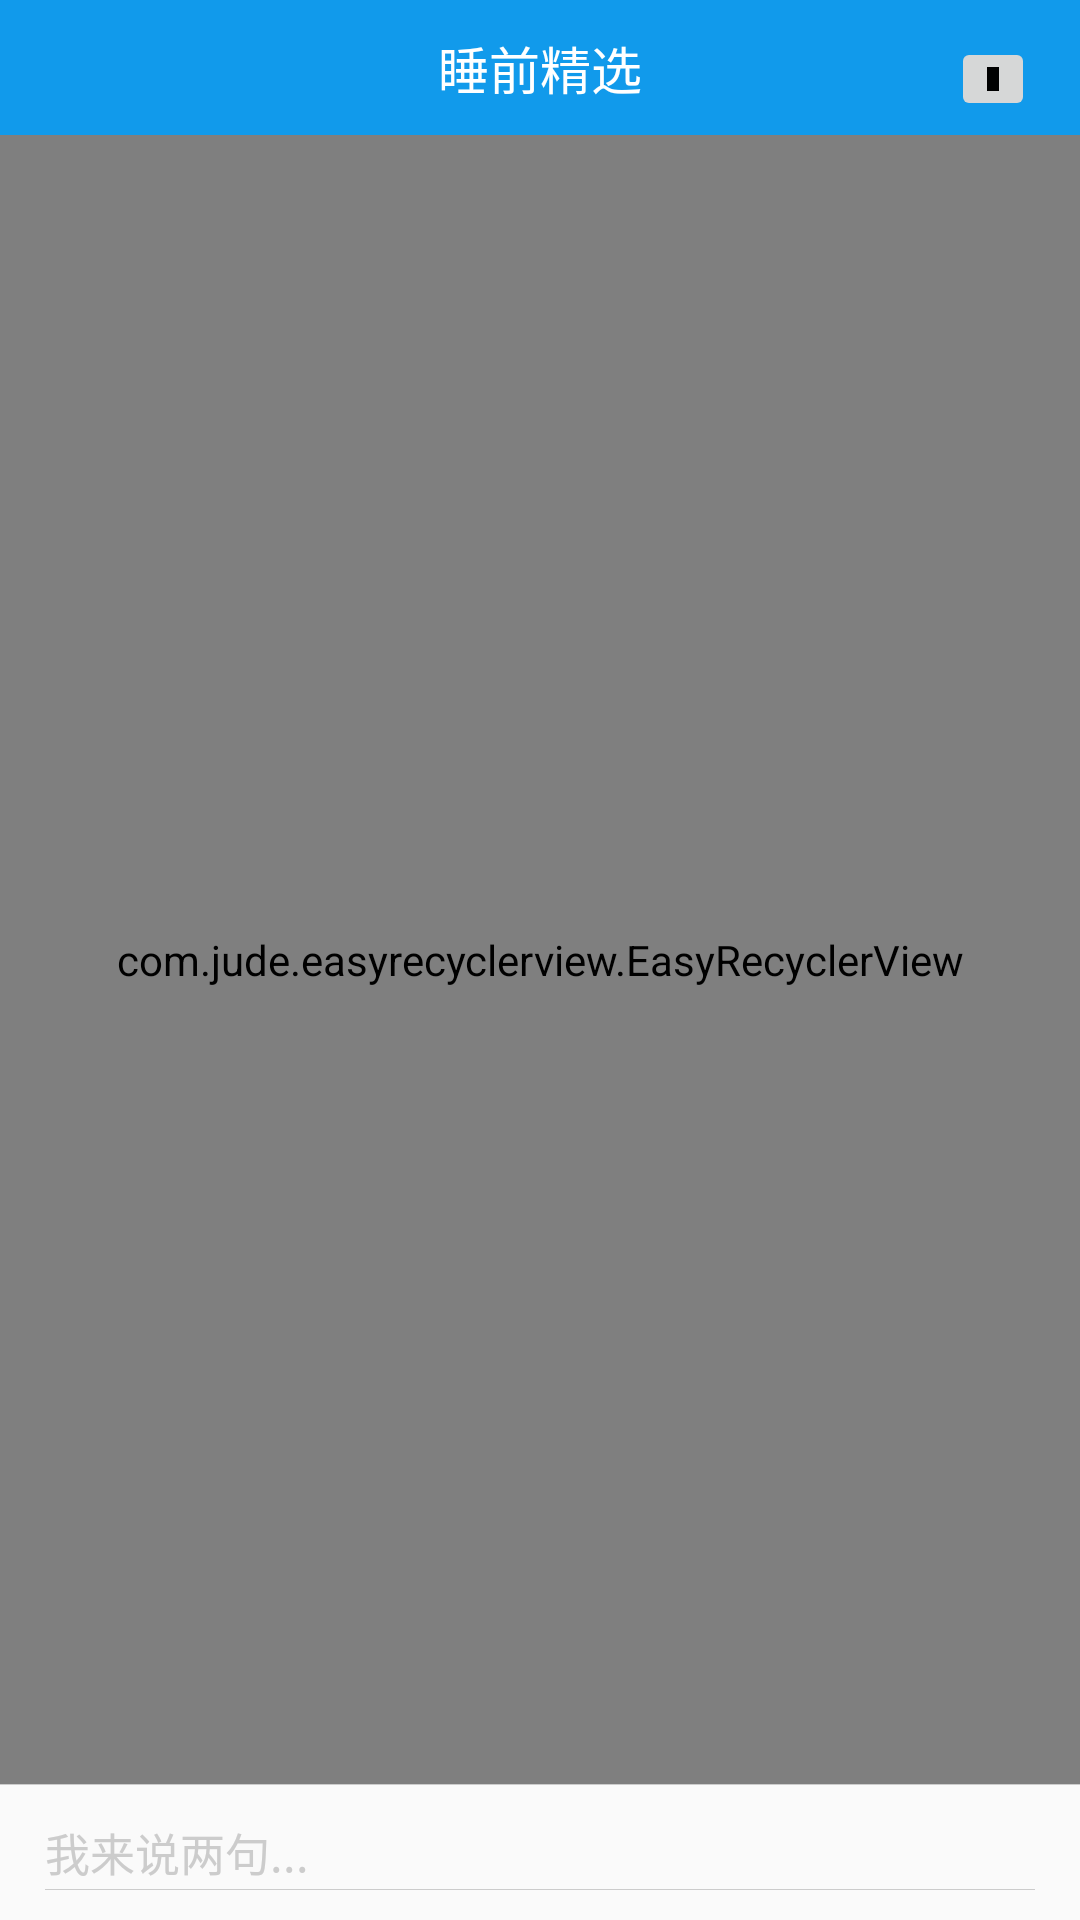

Android layout source for this screen:
<!-- AndroidManifest.xml: application theme AppTheme -->
<!-- res/layout/activity_all_discuss.xml -->
<?xml version="1.0" encoding="utf-8"?>
<RelativeLayout xmlns:android="http://schemas.android.com/apk/res/android"
    xmlns:tools="http://schemas.android.com/tools"
    android:layout_width="match_parent"
    android:layout_height="match_parent"
    tools:context="com.xushuzhan.quiltnews.ui.activity.AllDiscussActivity">
   <include layout="@layout/toolbar"
       android:id="@+id/tool_bar_include_all_discuss">

   </include>
    <com.jude.easyrecyclerview.EasyRecyclerView
        android:id="@+id/recycler_view_all_discuss"
        android:layout_width="match_parent"
        android:layout_height="match_parent"
        android:layout_below="@+id/tool_bar_include_all_discuss"
        android:layout_above="@+id/iv_all_discuss_divider"
        android:layout_alignParentRight="true"
        android:layout_alignParentEnd="true"></com.jude.easyrecyclerview.EasyRecyclerView>

    <ImageView
        android:id="@+id/iv_all_discuss_divider"
        android:layout_width="match_parent"
        android:layout_height="0.1dp"
        android:background="#ccc"
        android:layout_above="@+id/rl_all_discuss" />
    <RelativeLayout
        android:id="@+id/rl_all_discuss"
        android:layout_width="match_parent"
        android:layout_height="45dp"
        android:layout_alignParentBottom="true"
        android:background="?android:attr/selectableItemBackground"
        android:clickable="true"
        >
            <TextView
                android:layout_width="match_parent"
                android:layout_height="wrap_content"
                android:text="我来说两句..."
                android:textSize="15sp"
                android:layout_marginLeft="15dp"
                android:textColor="#ccc"
                android:id="@+id/textView3"
                android:layout_centerVertical="true"
                android:layout_alignParentLeft="true"
                android:layout_alignParentStart="true" />
            <ImageView
                android:layout_width="20dp"
                android:layout_height="20dp"
                android:background="@drawable/write_discuss1"
                android:layout_alignBottom="@+id/textView3"
                android:layout_alignRight="@+id/imageView11"
                android:layout_alignEnd="@+id/imageView11" />
            <ImageView
                android:layout_width="match_parent"
                android:layout_height="0.1dp"
                android:background="#ccc"
                android:layout_marginBottom="10dp"
                android:layout_marginLeft="15dp"
                android:layout_marginRight="15dp"
                android:id="@+id/imageView11"
                android:layout_alignParentBottom="true"
                android:layout_alignParentLeft="true"
                android:layout_alignParentStart="true" />
        </RelativeLayout>


</RelativeLayout>
<!-- res/layout/toolbar.xml (included above) -->
<?xml version="1.0" encoding="utf-8"?>
<RelativeLayout xmlns:android="http://schemas.android.com/apk/res/android"
    android:layout_width="match_parent"
    android:layout_height="45dp"
    android:background="#119AEB"
    android:id="@+id/false_toolbar">

    <ImageButton
        android:id="@+id/ib_toolbar_back"
        android:layout_width="20dp"
        android:layout_height="20dp"
        android:layout_alignParentStart="true"
        android:layout_centerVertical="true"
        android:layout_marginLeft="15dp"
        android:scaleType="fitXY"
        android:src="@drawable/back"
        android:background="#00000000"
        android:layout_alignParentLeft="true" />

    <TextView
        android:id="@+id/tv_title_toolbar"
        android:layout_width="wrap_content"
        android:layout_height="wrap_content"
        android:layout_centerHorizontal="true"
        android:layout_centerVertical="true"
        android:text="睡前精选"
        android:textColor="#fff"
        android:textSize="17sp" />

    <ImageButton
        android:id="@+id/ib_toobar_read_mode"
        android:layout_width="28dp"
        android:layout_height="28dp"
        android:layout_alignParentEnd="true"
        android:layout_alignTop="@+id/ib_toolbar_back"
        android:layout_marginRight="15dp"
        android:src="#000"
        android:layout_alignParentRight="true" />
</RelativeLayout>
<!-- resources referenced by this layout -->
<resources>
  <style name="AppTheme" parent="Theme.AppCompat.DayNight.NoActionBar">
          
          <item name="colorPrimary">@color/colorPrimary</item>
          <item name="colorPrimaryDark">@color/colorPrimaryDark</item>
          <item name="colorAccent">@color/colorAccent</item>
      </style>
  <color name="colorPrimary">#119AEB</color>
  <color name="colorPrimaryDark">#119AEB</color>
  <color name="colorAccent">#FD7041</color>
</resources>
